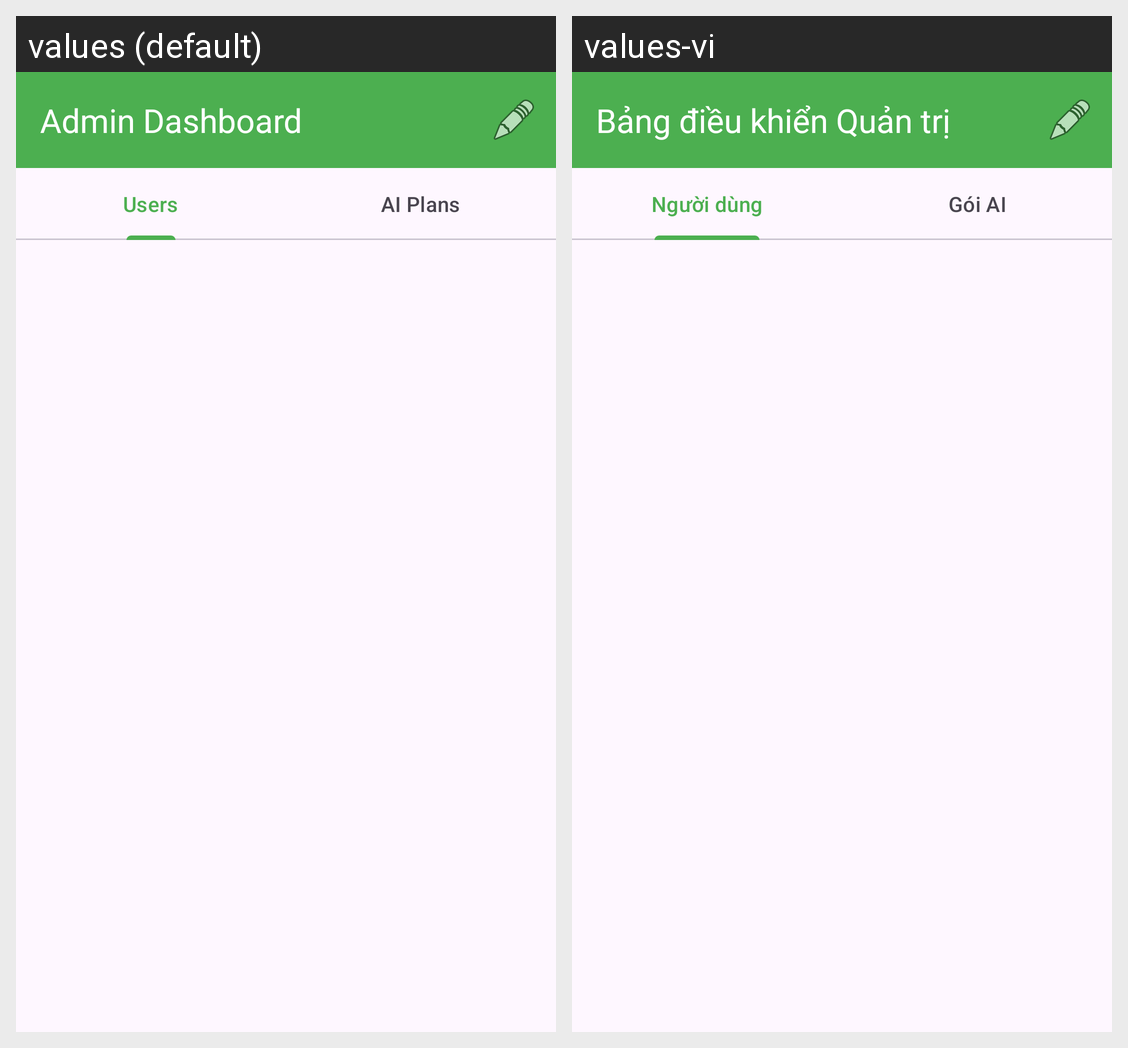

Strings drawn on this Android screen and how each of the app's shown locales translates them:
Android screen res/layout/activity_admin_dashboard.xml rendered under 2 locales, left to right: values (default), values-vi. Device: Nexus 5 (rendered at 1080×1920; each locale shown at half size, 540×960, under a caption strip naming it); theme Theme.PocketMind.
Strings drawn on this screen, with the default value and each locale's value (text and hints the layout hard-codes, and strings that could not be matched under every locale, appear in the picture but are not listed):

admin_dashboard_title
  values: Admin Dashboard
  values-vi: Bảng điều khiển Quản trị

admin_tab_users
  values: Users
  values-vi: Người dùng

admin_tab_plans
  values: AI Plans
  values-vi: Gói AI
